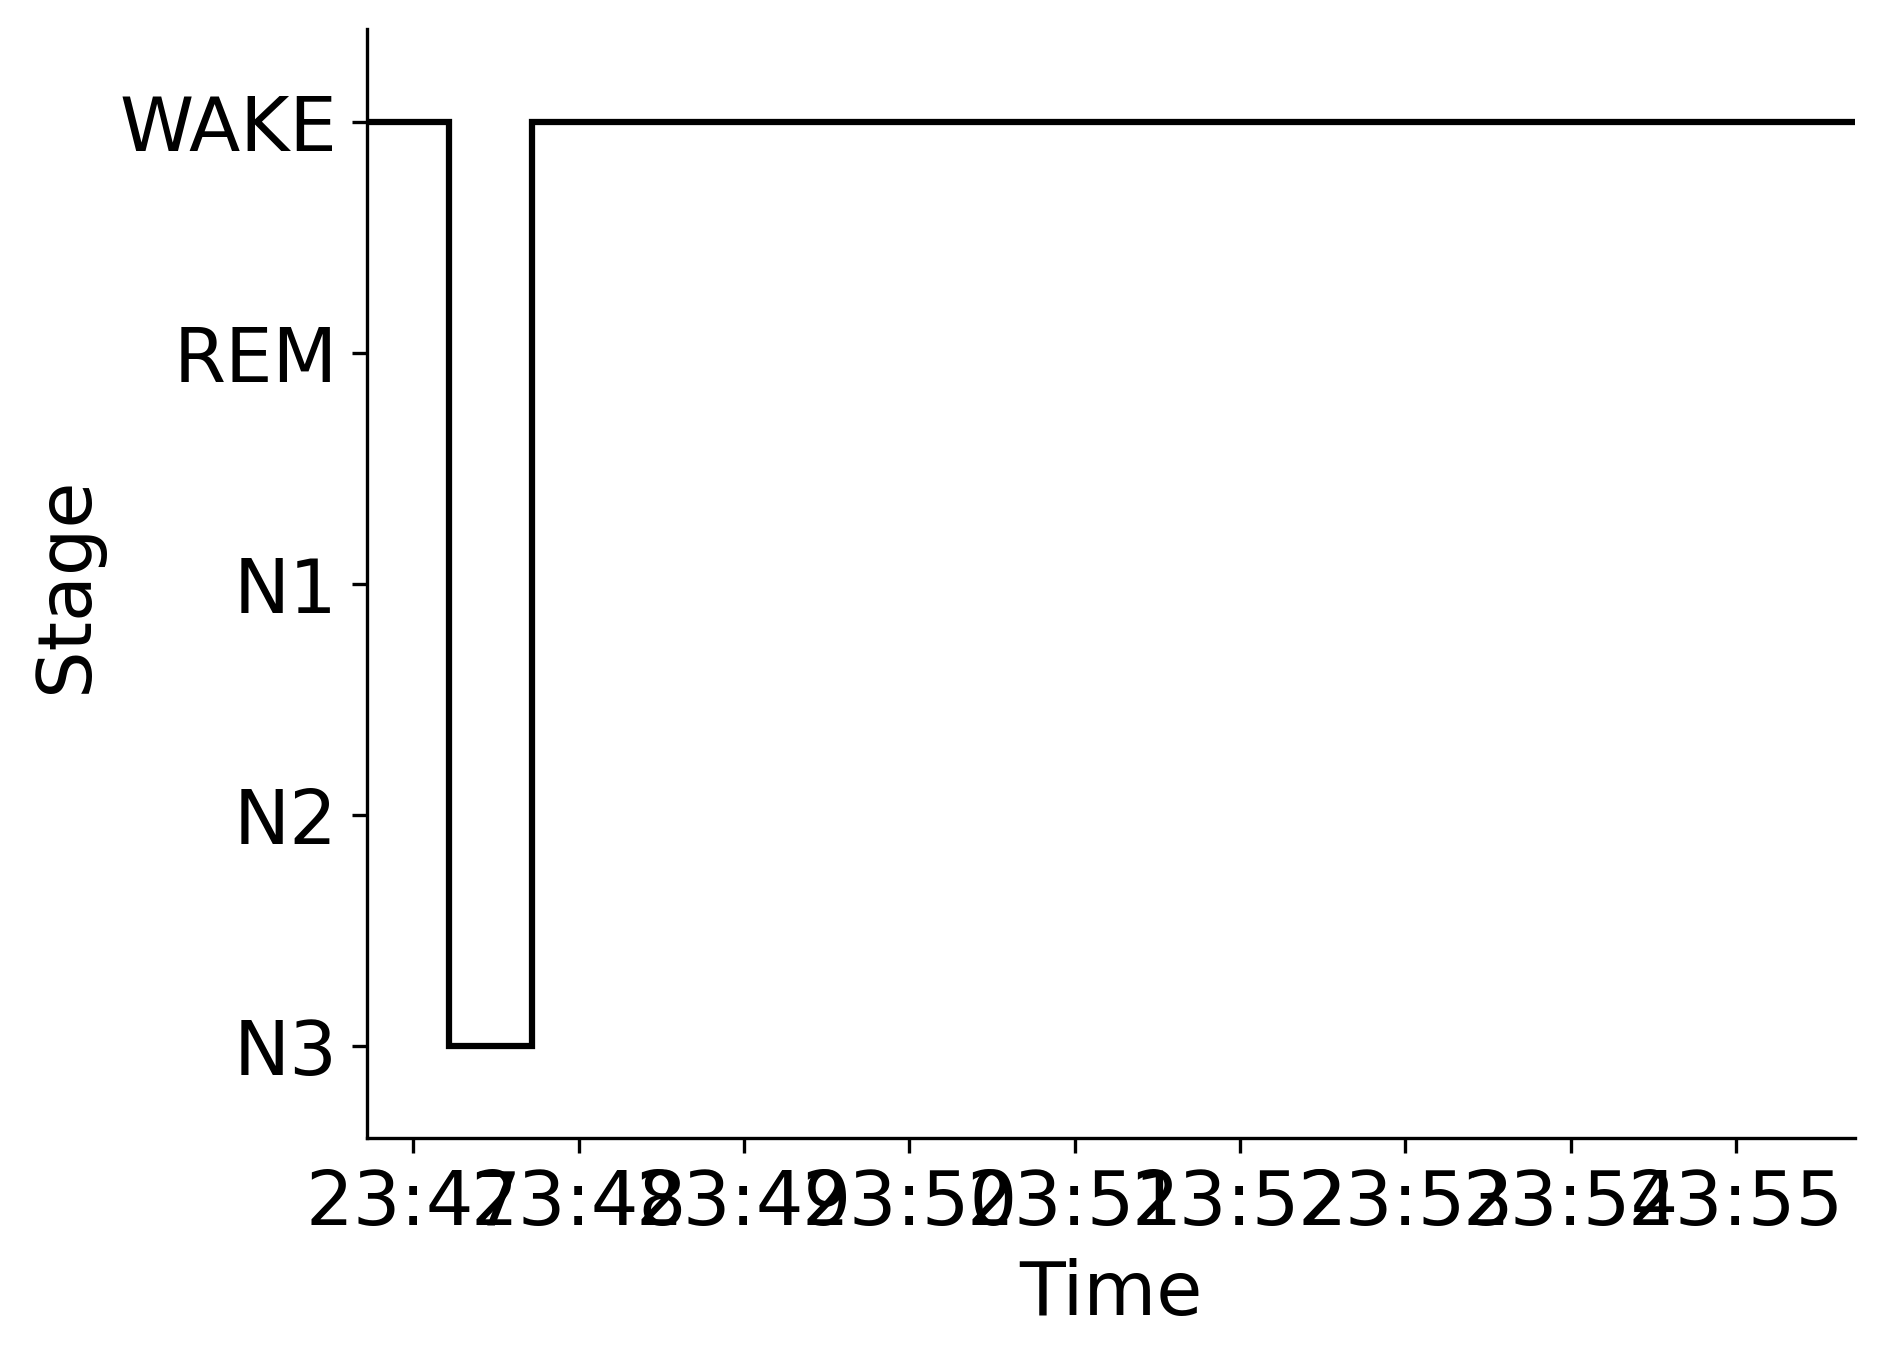

Data behind this chart, as committed beside it:
Epoch, Subject, Session, Recording, RecordingEpoch, Time, Stage
0, sub-00086, ses-2, sub-00086_ses-2_task-sleep_acq-20170208T…, 0, 2017-02-08 23:46:43.016447+00:00, WAKE
1, sub-00086, ses-2, sub-00086_ses-2_task-sleep_acq-20170208T…, 1, 2017-02-08 23:47:13.016447+00:00, N3
2, sub-00086, ses-2, sub-00086_ses-2_task-sleep_acq-20170208T…, 2, 2017-02-08 23:47:43.016447+00:00, WAKE
3, sub-00086, ses-2, sub-00086_ses-2_task-sleep_acq-20170208T…, 3, 2017-02-08 23:48:13.016447+00:00, WAKE
4, sub-00086, ses-2, sub-00086_ses-2_task-sleep_acq-20170208T…, 4, 2017-02-08 23:48:43.016447+00:00, WAKE
5, sub-00086, ses-2, sub-00086_ses-2_task-sleep_acq-20170208T…, 5, 2017-02-08 23:49:13.016447+00:00, WAKE
6, sub-00086, ses-2, sub-00086_ses-2_task-sleep_acq-20170208T…, 6, 2017-02-08 23:49:43.016447+00:00, WAKE
7, sub-00086, ses-2, sub-00086_ses-2_task-sleep_acq-20170208T…, 7, 2017-02-08 23:50:13.016447+00:00, WAKE
8, sub-00086, ses-2, sub-00086_ses-2_task-sleep_acq-20170208T…, 8, 2017-02-08 23:50:43.016447+00:00, WAKE
9, sub-00086, ses-2, sub-00086_ses-2_task-sleep_acq-20170208T…, 9, 2017-02-08 23:51:13.016447+00:00, WAKE
10, sub-00086, ses-2, sub-00086_ses-2_task-sleep_acq-20170208T…, 10, 2017-02-08 23:51:43.016447+00:00, WAKE
11, sub-00086, ses-2, sub-00086_ses-2_task-sleep_acq-20170208T…, 11, 2017-02-08 23:52:13.016447+00:00, WAKE
12, sub-00086, ses-2, sub-00086_ses-2_task-sleep_acq-20170208T…, 12, 2017-02-08 23:52:43.016447+00:00, WAKE
13, sub-00086, ses-2, sub-00086_ses-2_task-sleep_acq-20170208T…, 13, 2017-02-08 23:53:13.016447+00:00, WAKE
14, sub-00086, ses-2, sub-00086_ses-2_task-sleep_acq-20170208T…, 14, 2017-02-08 23:53:43.016447+00:00, WAKE
15, sub-00086, ses-2, sub-00086_ses-2_task-sleep_acq-20170208T…, 15, 2017-02-08 23:54:13.016447+00:00, WAKE
16, sub-00086, ses-2, sub-00086_ses-2_task-sleep_acq-20170208T…, 16, 2017-02-08 23:54:43.016447+00:00, WAKE
17, sub-00086, ses-2, sub-00086_ses-2_task-sleep_acq-20170208T…, 17, 2017-02-08 23:55:13.016447+00:00, WAKE
